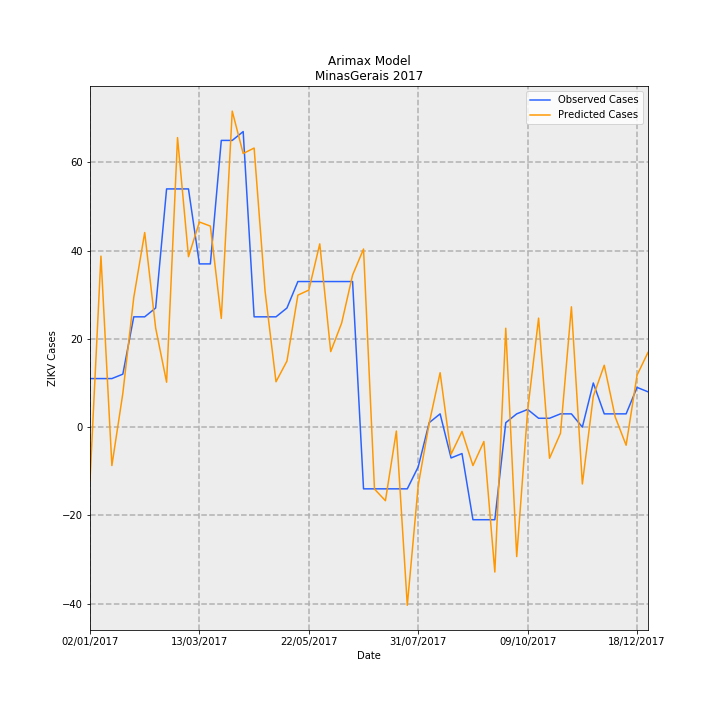

The data file committed next to this chart (first rows):
Date, predictions_incidence, observed_incidence, Predicted Cases, Observed Cases, error
02/01/2017, -0.05746, 0.05208, -12.14, 11.0, 23.14
09/01/2017, 0.1836, 0.05208, 38.77, 11.0, -27.77
16/01/2017, -0.04129, 0.05208, -8.721, 11.0, 19.72
23/01/2017, 0.03615, 0.05682, 7.636, 12, 4.364
30/01/2017, 0.1392, 0.1184, 29.4, 25, -4.396
06/02/2017, 0.2089, 0.1184, 44.11, 25, -19.11
13/02/2017, 0.1064, 0.1278, 22.47, 27.0, 4.525
20/02/2017, 0.04819, 0.2557, 10.18, 54.0, 43.82
27/02/2017, 0.3108, 0.2557, 65.63, 54.0, -11.63
06/03/2017, 0.1829, 0.2557, 38.64, 54.0, 15.36
13/03/2017, 0.2202, 0.1752, 46.5, 37, -9.498
20/03/2017, 0.2158, 0.1752, 45.57, 37, -8.57
27/03/2017, 0.1166, 0.3078, 24.63, 65.0, 40.37
03/04/2017, 0.3392, 0.3078, 71.64, 65.0, -6.642
10/04/2017, 0.2937, 0.3172, 62.03, 67.0, 4.965
17/04/2017, 0.2996, 0.1184, 63.27, 25, -38.27
24/04/2017, 0.146, 0.1184, 30.83, 25, -5.832
01/05/2017, 0.04866, 0.1184, 10.28, 25, 14.72
08/05/2017, 0.07089, 0.1278, 14.97, 27.0, 12.03
15/05/2017, 0.1417, 0.1563, 29.92, 33.0, 3.084
22/05/2017, 0.1471, 0.1563, 31.06, 33.0, 1.937
29/05/2017, 0.1967, 0.1563, 41.54, 33.0, -8.541
05/06/2017, 0.08105, 0.1563, 17.12, 33.0, 15.88
12/06/2017, 0.1117, 0.1563, 23.58, 33.0, 9.416
19/06/2017, 0.1632, 0.1563, 34.47, 33.0, -1.475
26/06/2017, 0.1912, -0.06629, 40.38, -14.0, -54.38
03/07/2017, -0.06651, -0.06629, -14.05, -14.0, 0.04588
10/07/2017, -0.07904, -0.06629, -16.69, -14.0, 2.692
17/07/2017, -0.004215, -0.06629, -0.8902, -14.0, -13.11
24/07/2017, -0.1913, -0.06629, -40.4, -14.0, 26.4
31/07/2017, -0.06245, -0.04261, -13.19, -9, 4.19
07/08/2017, 0.004056, 0.004735, 0.8567, 1, 0.1433
14/08/2017, 0.05838, 0.0142, 12.33, 3, -9.33
21/08/2017, -0.02915, -0.03314, -6.156, -7.0, -0.8439
28/08/2017, -0.004663, -0.02841, -0.9847, -6, -5.015
04/09/2017, -0.0413, -0.09943, -8.722, -21.0, -12.28
11/09/2017, -0.01547, -0.09943, -3.267, -21.0, -17.73
18/09/2017, -0.1556, -0.09943, -32.86, -21.0, 11.86
25/09/2017, 0.1061, 0.004735, 22.41, 1, -21.41
02/10/2017, -0.139, 0.0142, -29.35, 3, 32.35
09/10/2017, 0.01782, 0.01894, 3.764, 4, 0.2356
16/10/2017, 0.117, 0.00947, 24.71, 2, -22.71
23/10/2017, -0.03345, 0.00947, -7.064, 2, 9.064
30/10/2017, -0.006623, 0.0142, -1.399, 3, 4.399
06/11/2017, 0.1291, 0.0142, 27.27, 3, -24.27
13/11/2017, -0.06106, 0.0, -12.9, 0.0, 12.9
20/11/2017, 0.03307, 0.04735, 6.984, 10, 3.016
27/11/2017, 0.06641, 0.0142, 14.03, 3, -11.03
04/12/2017, 0.01094, 0.0142, 2.311, 3, 0.6889
11/12/2017, -0.01946, 0.0142, -4.109, 3, 7.109
18/12/2017, 0.05577, 0.04261, 11.78, 9, -2.779
25/12/2017, 0.08017, 0.03788, 16.93, 8, -8.931
